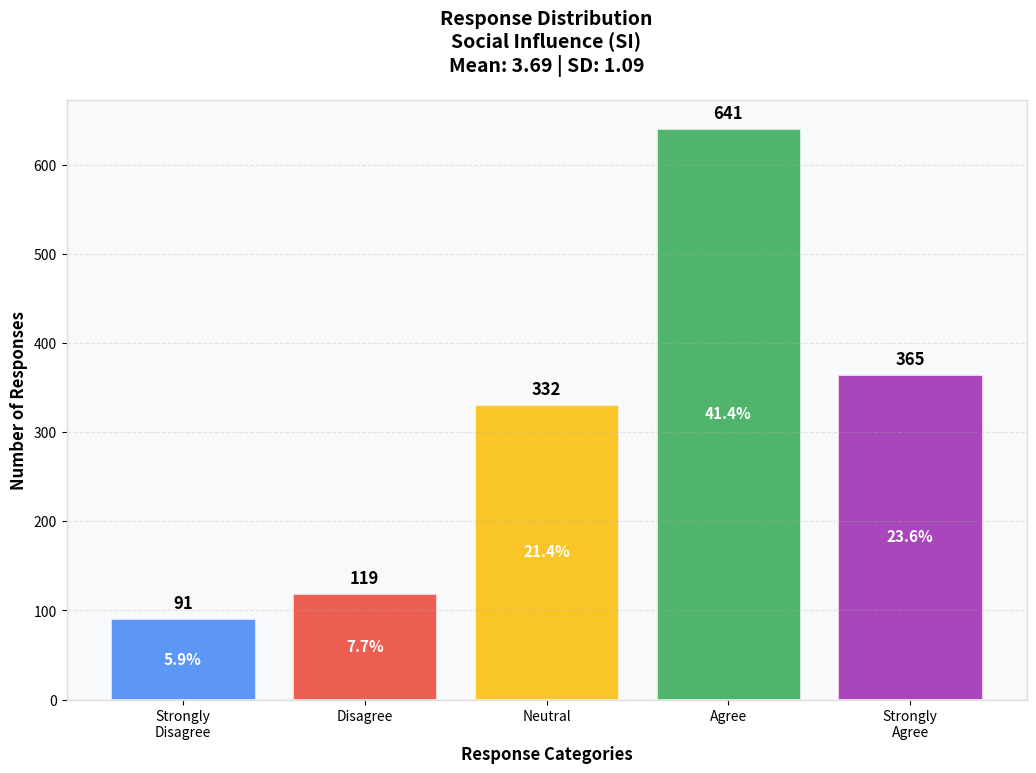
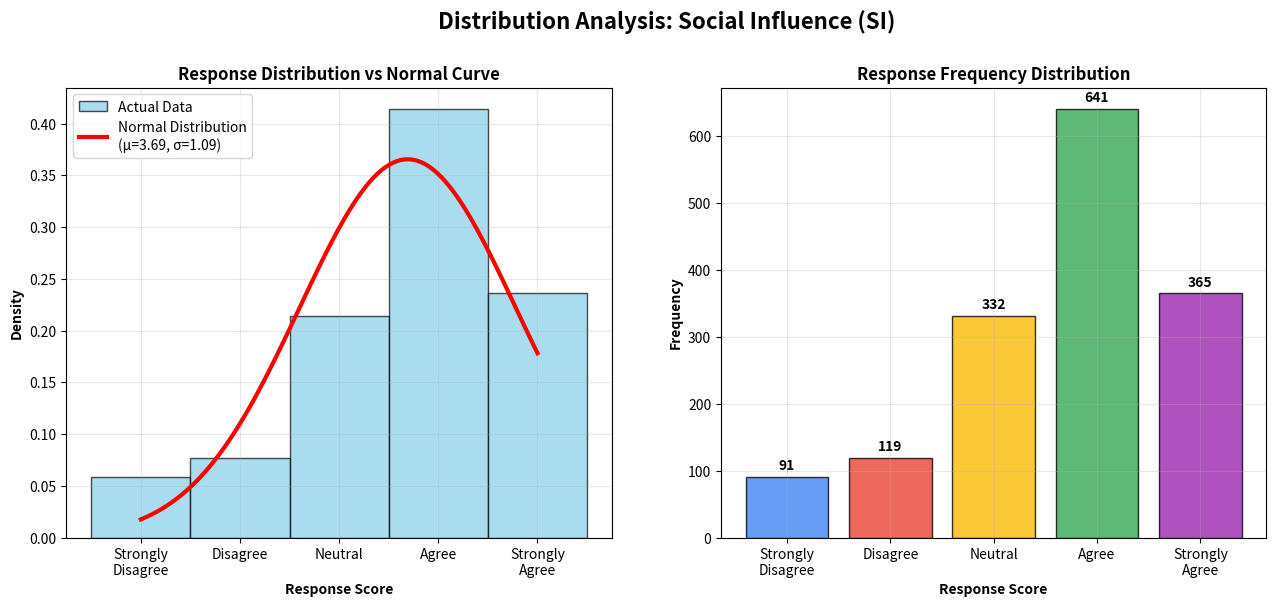
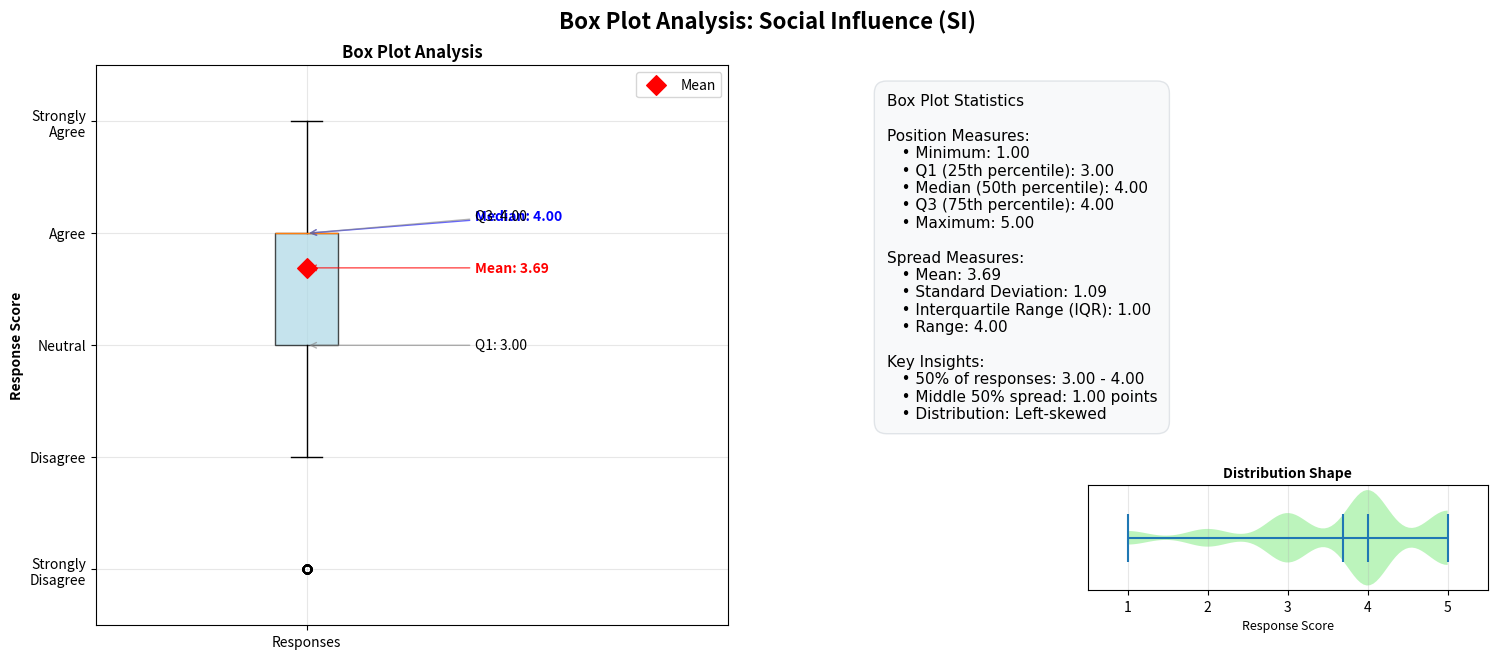

Reproduce these figures in Python, in order.
import numpy as np
import matplotlib.pyplot as plt
import seaborn as sns
from scipy import stats


def create_colab_chart(response_counts, question_name, mean_score, std_score):
    """
    Create chart optimized for PyCharm
    """
    # Data for the chart
    categories = ['Strongly\nDisagree', 'Disagree', 'Neutral', 'Agree', 'Strongly\nAgree']
    counts = [response_counts[1], response_counts[2], response_counts[3], response_counts[4], response_counts[5]]

    # Colors  Google Forms style
    colors = ['#4285f4', '#ea4335', '#fbbc04', '#34a853', '#9c27b0']

    # Create the plot
    plt.figure(figsize=(12, 8))
    bars = plt.bar(categories, counts, color=colors, alpha=0.85, edgecolor='white', linewidth=2)

    # Customize the chart
    plt.title(f'Response Distribution\n{question_name}\nMean: {mean_score:.2f} | SD: {std_score:.2f}',
              fontsize=14, fontweight='bold', pad=20)
    plt.xlabel('Response Categories', fontsize=12, fontweight='bold')
    plt.ylabel('Number of Responses', fontsize=12, fontweight='bold')

    # Add value labels on top of bars
    for bar, count in zip(bars, counts):
        height = bar.get_height()
        plt.text(bar.get_x() + bar.get_width() / 2., height + max(counts) * 0.01,
                 f'{count}', ha='center', va='bottom', fontweight='bold', fontsize=12)

    # Add percentage labels
    total = sum(counts)
    for bar, count in zip(bars, counts):
        height = bar.get_height()
        percentage = (count / total) * 100
        if height > 20:  # Only show percentage if bar is tall enough
            plt.text(bar.get_x() + bar.get_width() / 2., height / 2,
                     f'{percentage:.1f}%', ha='center', va='center',
                     color='white', fontweight='bold', fontsize=11)

    # Styling
    plt.grid(axis='y', alpha=0.3, linestyle='--')
    plt.gca().set_facecolor('#f8f9fa')

    # Add a subtle border
    for spine in plt.gca().spines.values():
        spine.set_color('#ddd')
        spine.set_linewidth(1)

    plt.subplots_adjust(left=0.1, bottom=0.1, right=0.9, top=0.85)
    plt.show()


def create_distribution_histogram(response_counts, question_name, mean_score, std_score):
    """
    Create histogram with normal distribution overlay
    """
    # Reconstruct raw data from counts
    raw_data = []
    for score, count in response_counts.items():
        raw_data.extend([score] * count)

    raw_data = np.array(raw_data)

    # Create figure with subplots
    fig, (ax1, ax2) = plt.subplots(1, 2, figsize=(15, 6))

    # Left plot: Histogram with normal overlay
    ax1.hist(raw_data, bins=np.arange(0.5, 6.5, 1), alpha=0.7, color='skyblue',
             edgecolor='black', density=True, label='Actual Data')

    # Overlay normal distribution
    x = np.linspace(1, 5, 100)
    normal_curve = stats.norm.pdf(x, mean_score, std_score)
    ax1.plot(x, normal_curve, 'r-', linewidth=3, label=f'Normal Distribution\n(μ={mean_score:.2f}, σ={std_score:.2f})')

    ax1.set_xlabel('Response Score', fontweight='bold')
    ax1.set_ylabel('Density', fontweight='bold')
    ax1.set_title('Response Distribution vs Normal Curve', fontweight='bold')
    ax1.set_xticks([1, 2, 3, 4, 5])
    ax1.set_xticklabels(['Strongly\nDisagree', 'Disagree', 'Neutral', 'Agree', 'Strongly\nAgree'])
    ax1.legend()
    ax1.grid(True, alpha=0.3)

    # Right plot: Frequency histogram
    counts = [response_counts[i] for i in range(1, 6)]
    colors = ['#4285f4', '#ea4335', '#fbbc04', '#34a853', '#9c27b0']
    bars = ax2.bar(range(1, 6), counts, color=colors, alpha=0.8, edgecolor='black')

    # Add count labels on bars
    for bar, count in zip(bars, counts):
        height = bar.get_height()
        ax2.text(bar.get_x() + bar.get_width() / 2., height + max(counts) * 0.01,
                 f'{count}', ha='center', va='bottom', fontweight='bold')

    ax2.set_xlabel('Response Score', fontweight='bold')
    ax2.set_ylabel('Frequency', fontweight='bold')
    ax2.set_title('Response Frequency Distribution', fontweight='bold')
    ax2.set_xticks([1, 2, 3, 4, 5])
    ax2.set_xticklabels(['Strongly\nDisagree', 'Disagree', 'Neutral', 'Agree', 'Strongly\nAgree'])
    ax2.grid(True, alpha=0.3)

    plt.suptitle(f'Distribution Analysis: {question_name}', fontsize=16, fontweight='bold')
    plt.subplots_adjust(left=0.1, bottom=0.1, right=0.9, top=0.85)
    plt.show()

    # Statistical tests
    print(f"Distribution Analysis:")
    print(f"   • Skewness: {stats.skew(raw_data):.3f} (0 = symmetric, <0 = left-skewed, >0 = right-skewed)")
    print(f"   • Kurtosis: {stats.kurtosis(raw_data):.3f} (0 = normal, >0 = peaked, <0 = flat)")

    # Normality test
    shapiro_stat, shapiro_p = stats.shapiro(raw_data)
    print(f"   • Normality Test (Shapiro-Wilk): p = {shapiro_p:.4f}")
    if shapiro_p > 0.05:
        print(f"     ** Data appears normally distributed (p > 0.05)")
    else:
        print(f"     ** Data may not be normally distributed (p ≤ 0.05)")


def create_box_plot(response_counts, question_name, mean_score, std_score):
    """
    Create box plot showing quartiles and outliers
    """
    #  raw data from counts
    raw_data = []
    for score, count in response_counts.items():
        raw_data.extend([score] * count)

    raw_data = np.array(raw_data)

    # Create figure
    fig, (ax1, ax2) = plt.subplots(1, 2, figsize=(16, 7))

    # Left plot: Vertical box plot -  matplotlib deprecation
    box_parts = ax1.boxplot(raw_data, patch_artist=True, tick_labels=['Responses'])

    # Color the box
    box_parts['boxes'][0].set_facecolor('lightblue')
    box_parts['boxes'][0].set_alpha(0.7)

    # Add statistical annotations
    q1, median, q3 = np.percentile(raw_data, [25, 50, 75])
    iqr = q3 - q1

    #  avoid overlap
    y_positions = [q1, median, q3, mean_score]
    y_positions.sort()

    #  spacing between label = min
    min_spacing = 0.15
    for i in range(1, len(y_positions)):
        if y_positions[i] - y_positions[i - 1] < min_spacing:
            y_positions[i] = y_positions[i - 1] + min_spacing

    #  mapping of original values
    pos_map = {}
    sorted_vals = [q1, median, q3, mean_score]
    sorted_vals.sort()
    for i, val in enumerate(sorted_vals):
        pos_map[val] = y_positions[i]

    #  annotations  positioning
    ax1.annotate(f'Q1: {q1:.2f}', xy=(1, q1), xytext=(1.4, pos_map.get(q1, q1)),
                 arrowprops=dict(arrowstyle='->', color='gray', alpha=0.6),
                 va='center', fontsize=10)

    ax1.annotate(f'Median: {median:.2f}', xy=(1, median), xytext=(1.4, pos_map.get(median, median)),
                 arrowprops=dict(arrowstyle='->', color='blue', alpha=0.6),
                 va='center', fontweight='bold', fontsize=10, color='blue')

    ax1.annotate(f'Q3: {q3:.2f}', xy=(1, q3), xytext=(1.4, pos_map.get(q3, q3)),
                 arrowprops=dict(arrowstyle='->', color='gray', alpha=0.6),
                 va='center', fontsize=10)

    ax1.annotate(f'Mean: {mean_score:.2f}', xy=(1, mean_score), xytext=(1.4, pos_map.get(mean_score, mean_score)),
                 arrowprops=dict(arrowstyle='->', color='red', alpha=0.7),
                 va='center', color='red', fontweight='bold', fontsize=10)

    #  mean = red diamond
    ax1.scatter(1, mean_score, marker='D', color='red', s=100, zorder=5, label='Mean')

    ax1.set_ylabel('Response Score', fontweight='bold')
    ax1.set_title('Box Plot Analysis', fontweight='bold')
    ax1.set_ylim(0.5, 5.5)
    ax1.set_xlim(0.5, 2.0)
    ax1.set_yticks([1, 2, 3, 4, 5])
    ax1.set_yticklabels(['Strongly\nDisagree', 'Disagree', 'Neutral', 'Agree', 'Strongly\nAgree'])
    ax1.grid(True, alpha=0.3)
    ax1.legend()

    # Statistics summary
    ax2.axis('off')

    # statistics summary box
    stats_text = f"""Box Plot Statistics

Position Measures:
   • Minimum: {np.min(raw_data):.2f}
   • Q1 (25th percentile): {q1:.2f}
   • Median (50th percentile): {median:.2f}
   • Q3 (75th percentile): {q3:.2f}
   • Maximum: {np.max(raw_data):.2f}

Spread Measures:
   • Mean: {mean_score:.2f}
   • Standard Deviation: {std_score:.2f}
   • Interquartile Range (IQR): {iqr:.2f}
   • Range: {np.max(raw_data) - np.min(raw_data):.2f}

Key Insights:
   • 50% of responses: {q1:.2f} - {q3:.2f}
   • Middle 50% spread: {iqr:.2f} points
   • Distribution: {'Symmetric' if abs(mean_score - median) < 0.1 else 'Right-skewed' if mean_score > median else 'Left-skewed'}"""

    ax2.text(0.05, 0.95, stats_text, transform=ax2.transAxes,
             bbox=dict(boxstyle="round,pad=0.8", facecolor="#f8f9fa", alpha=0.9, edgecolor='#dee2e6'),
             fontsize=11, verticalalignment='top', fontfamily='Arial')

    # Add a small violin plot at the bottom right for distribution shape
    ax2_violin = fig.add_axes([0.7, 0.15, 0.25, 0.15])
    violin_parts = ax2_violin.violinplot(raw_data, vert=False, positions=[0],
                                         showmeans=True, showmedians=True)

    # Color the violin
    for pc in violin_parts['bodies']:
        pc.set_facecolor('lightgreen')
        pc.set_alpha(0.6)

    ax2_violin.set_xlabel('Response Score', fontsize=9)
    ax2_violin.set_title('Distribution Shape', fontsize=10, fontweight='bold')
    ax2_violin.set_xlim(0.5, 5.5)
    ax2_violin.set_xticks([1, 2, 3, 4, 5])
    ax2_violin.set_yticks([])
    ax2_violin.grid(True, alpha=0.3)

    plt.suptitle(f'Box Plot Analysis: {question_name}', fontsize=16, fontweight='bold')
    plt.subplots_adjust(left=0.08, bottom=0.1, right=0.95, top=0.9)
    plt.show()

    # Enhanced interpretations
    print(f"Box Plot Insights:")
    if abs(mean_score - median) < 0.1:
        print(f"   ** Mean ≈ Median ({mean_score:.2f} ≈ {median:.2f}): Symmetric distribution")
        distribution_type = "symmetric"
    elif mean_score > median:
        print(f"   ** Mean > Median ({mean_score:.2f} > {median:.2f}): Right-skewed (more high scores)")
        distribution_type = "right-skewed"
    else:
        print(f"   ** Mean < Median ({mean_score:.2f} < {median:.2f}): Left-skewed (more low scores)")
        distribution_type = "left-skewed"

    # Enhanced variability interpretation
    if iqr < 1.0:
        variability = "Low variability - responses are quite consistent"
    elif iqr < 2.0:
        variability = "Moderate variability - reasonable spread in responses"
    else:
        variability = "High variability - wide range of opinions"

    print(f"   • IQR = {iqr:.2f}: {variability}")
    print(f"   • 50% of responses fall between {q1:.2f} and {q3:.2f}")
    print(f"   • Distribution shape: {distribution_type}")

    # Outlier detection
    lower_fence = q1 - 1.5 * iqr
    upper_fence = q3 + 1.5 * iqr
    outliers = raw_data[(raw_data < lower_fence) | (raw_data > upper_fence)]

    if len(outliers) > 0:
        print(f"   ** Potential outliers detected: {len(outliers)} responses outside normal range")
    else:
        print(f"   ** No outliers detected - all responses within expected range")


def analyze_survey_question(strongly_disagree, disagree, neutral, agree, strongly_agree,
                            question_name="Survey Question", show_charts=True):
    """
    Complete survey analysis function
    """
    # Store the counts
    response_counts = {
        1: strongly_disagree,
        2: disagree,
        3: neutral,
        4: agree,
        5: strongly_agree
    }

    # Calculate total responses
    total_responses = sum(response_counts.values())

    # Calculate mean (weighted average)
    weighted_sum = (1 * strongly_disagree +
                    2 * disagree +
                    3 * neutral +
                    4 * agree +
                    5 * strongly_agree)

    mean_score = weighted_sum / total_responses if total_responses > 0 else 0

    # Calculate standard deviation
    variance = (((1 - mean_score) ** 2 * strongly_disagree) +
                ((2 - mean_score) ** 2 * disagree) +
                ((3 - mean_score) ** 2 * neutral) +
                ((4 - mean_score) ** 2 * agree) +
                ((5 - mean_score) ** 2 * strongly_agree)) / total_responses

    std_score = np.sqrt(variance)

    # Display results
    print(f"ANALYSIS: {question_name}")
    print("=" * 60)

    print(f"\nRESULTS:")
    print(f"Mean: {mean_score:.2f}")
    print(f"SD: {std_score:.2f}")
    print(f"Total Responses: {total_responses}")

    print(f"\nResponse Distribution:")
    scale_labels = {1: "Strongly Disagree", 2: "Disagree", 3: "Neutral", 4: "Agree", 5: "Strongly Agree"}

    for score in [1, 2, 3, 4, 5]:
        count = response_counts[score]
        percentage = (count / total_responses) * 100 if total_responses > 0 else 0
        print(f"  {score} ({scale_labels[score]}): {count} responses ({percentage:.1f}%)")

    # Calculate agree vs disagree
    total_disagree = strongly_disagree + disagree
    total_agree = agree + strongly_agree
    disagree_pct = (total_disagree / total_responses) * 100
    agree_pct = (total_agree / total_responses) * 100
    neutral_pct = (neutral / total_responses) * 100

    print(f"\nSUMMARY:")
    print(f"  Total Disagree: {total_disagree} ({disagree_pct:.1f}%)")
    print(f"  Neutral: {neutral} ({neutral_pct:.1f}%)")
    print(f"  Total Agree: {total_agree} ({agree_pct:.1f}%)")

    # Interpretation
    print(f"\nINTERPRETATION:")
    if mean_score < 2.5:
        interpretation = "MOSTLY DISAGREE - People generally disagree"
    elif mean_score < 3.0:
        interpretation = "LEAN DISAGREE - People tend to disagree"
    elif mean_score < 3.5:
        interpretation = "SLIGHTLY POSITIVE - Mixed feelings, slightly above neutral"
    elif mean_score < 4.0:
        interpretation = "MOSTLY AGREE - People generally agree"
    else:
        interpretation = "STRONGLY AGREE - High agreement"

    print(interpretation)

    # Create visualizations
    if show_charts:
        print(f"\nCREATING VISUALIZATIONS...")
        print("=" * 60)

        # 1. Basic bar chart
        print("\n1. Basic Response Distribution Chart")
        create_colab_chart(response_counts, question_name, mean_score, std_score)

        # 2. Distribution histogram
        print("\n2. Distribution Curve/Histogram")
        create_distribution_histogram(response_counts, question_name, mean_score, std_score)

        # 3. Box plot - NOW FIXED!
        print("\n3. Box Plot Analysis (FIXED - No More Overlapping!)")
        create_box_plot(response_counts, question_name, mean_score, std_score)

        print(f"\nAll visualizations created successfully!")

    return {
        'mean': mean_score,
        'std': std_score,
        'total': total_responses,
        'counts': response_counts,
        'interpretation': interpretation
    }


# Quick-use function for easy analysis
def quick_analysis(strongly_disagree, disagree, neutral, agree, strongly_agree, question_name="Question",
                   show_charts=True):
    """
    Quick one-line analysis function with all visualizations
    """
    return analyze_survey_question(strongly_disagree, disagree, neutral, agree, strongly_agree, question_name,
                                   show_charts)


# Test the code
if __name__ == "__main__":
    print("TESTING CLEAN SURVEY ANALYSIS CODE")
    print("=" * 50)

    # change arguments from line 403-409 to change topic
    # Test with Performance Expectancy data
    result = analyze_survey_question(
        strongly_disagree=91,
        disagree=119,
        neutral=332,
        agree=641,
        strongly_agree=365,
        question_name="Social Influence (SI)",
        show_charts=True
    )

    print(f"\nAnalysis Complete")
    print(f"Quick Summary: {result['interpretation']}")
    print(f"Mean: {result['mean']:.2f} | SD: {result['std']:.2f}")

    # change arguments from line 403-409 to change topic
